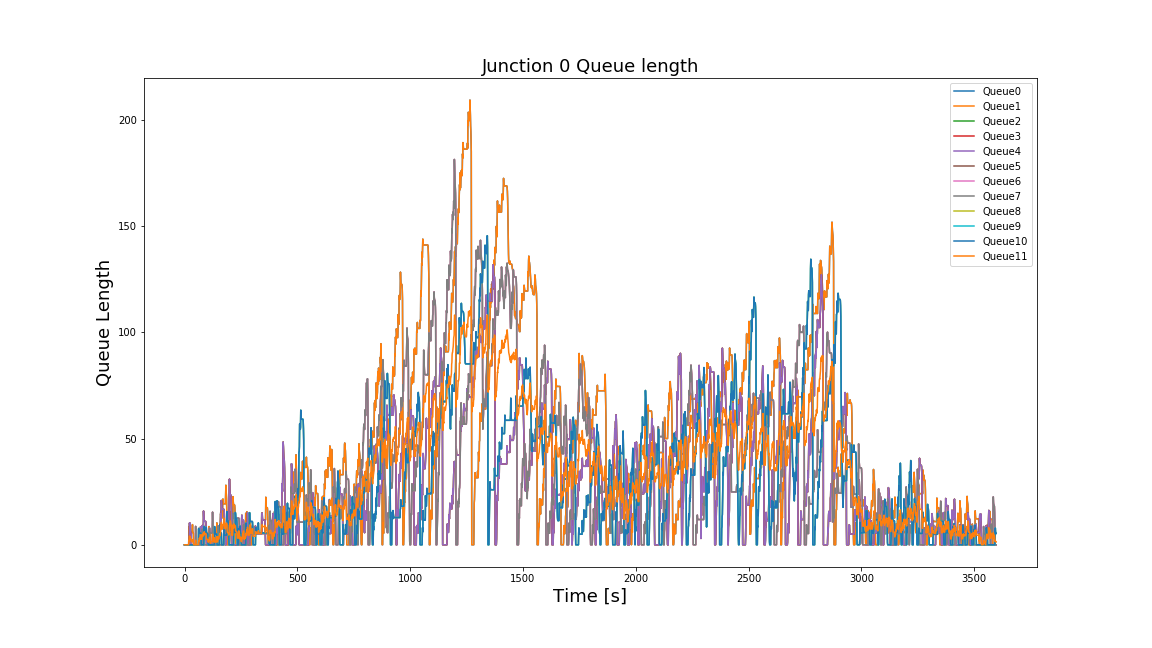

Values plotted in this chart, from the file beside it:
Time, 0, 1, 2, 3, 4, 5, 6, 7, 8, 9, 10, 11
0, 0.0, 0.0, 0.0, 0.0, 0.0, 0.0, 0.0, 0.0, 0.0, 0.0, 0.0, 0.0
1, 0.0, 0.0, 0.0, 0.0, 0.0, 0.0, 0.0, 0.0, 0.0, 0.0, 0.0, 0.0
2, 0.0, 0.0, 0.0, 0.0, 0.0, 0.0, 0.0, 0.0, 0.0, 0.0, 0.0, 0.0
3, 0.0, 0.0, 0.0, 0.0, 0.0, 0.0, 0.0, 0.0, 0.0, 0.0, 0.0, 0.0
4, 0.0, 0.0, 0.0, 0.0, 0.0, 0.0, 0.0, 0.0, 0.0, 0.0, 0.0, 0.0
5, 0.0, 0.0, 0.0, 0.0, 0.0, 0.0, 0.0, 0.0, 0.0, 0.0, 0.0, 0.0
6, 0.0, 0.0, 0.0, 0.0, 0.0, 0.0, 0.0, 0.0, 0.0, 0.0, 0.0, 0.0
7, 0.0, 0.0, 0.0, 0.0, 0.0, 0.0, 0.0, 0.0, 0.0, 0.0, 0.0, 0.0
8, 0.0, 0.0, 0.0, 0.0, 0.0, 0.0, 0.0, 0.0, 0.0, 0.0, 0.0, 0.0
9, 0.0, 0.0, 0.0, 0.0, 0.0, 0.0, 0.0, 0.0, 0.0, 0.0, 0.0, 0.0
10, 0.0, 0.0, 0.0, 0.0, 0.0, 0.0, 0.0, 0.0, 0.0, 0.0, 0.0, 0.0
11, 0.0, 0.0, 0.0, 0.0, 0.0, 0.0, 0.0, 0.0, 0.0, 0.0, 0.0, 0.0
12, 0.0, 0.0, 0.0, 0.0, 0.0, 0.0, 0.0, 0.0, 0.0, 0.0, 0.0, 0.0
13, 0.0, 0.0, 0.0, 0.0, 0.0, 0.0, 0.0, 0.0, 0.0, 0.0, 0.0, 0.0
14, 0.0, 0.0, 0.0, 0.0, 0.0, 0.0, 0.0, 0.0, 0.0, 0.0, 0.0, 0.0
15, 0.0, 0.0, 0.0, 0.0, 0.0, 0.0, 0.0, 0.0, 0.0, 0.0, 0.0, 0.0
16, 0.0, 0.0, 0.0, 0.0, 0.0, 0.0, 0.0, 0.0, 0.0, 0.0, 0.0, 0.0
17, 0.0, 0.0, 0.0, 0.0, 0.0, 0.0, 0.0, 0.0, 0.0, 0.0, 0.0, 0.0
18, 0.0, 0.0, 0.0, 0.0, 0.0, 0.0, 0.0, 0.0, 0.0, 0.0, 0.0, 0.0
19, 4.531, 4.531, 0.0, 0.0, 0.0, 0.0, 0.0, 0.0, 0.0, 0.0, 0.0, 1.133
20, 8.586, 8.586, 0.0, 0.0, 0.0, 0.0, 0.0, 0.0, 0.0, 0.0, 0.0, 2.146
21, 6.48, 6.48, 0.0, 0.0, 0.0, 0.0, 0.0, 0.0, 0.0, 0.0, 0.0, 1.62
22, 5.812, 5.812, 10.28, 10.28, 10.28, 0.0, 0.0, 0.0, 0.0, 0.0, 0.0, 4.024
23, 5.696, 5.696, 7.232, 7.232, 7.232, 0.0, 0.0, 0.0, 0.0, 0.0, 0.0, 3.232
24, 5.695, 5.695, 10.15, 10.15, 10.15, 0.0, 0.0, 0.0, 0.0, 0.0, 0.0, 3.96
25, 5.695, 5.695, 8.33, 8.33, 8.33, 0.0, 0.0, 0.0, 0.0, 0.0, 0.0, 3.506
26, 5.695, 5.695, 6.155, 6.155, 6.155, 0.0, 0.0, 0.0, 0.0, 0.0, 0.0, 2.963
27, 5.695, 5.695, 5.737, 5.737, 5.737, 0.0, 0.0, 0.0, 0.0, 0.0, 0.0, 2.858
28, 5.695, 5.695, 5.697, 5.697, 5.697, 0.0, 0.0, 0.0, 0.0, 0.0, 0.0, 2.848
29, 5.695, 5.695, 5.428, 5.428, 5.428, 0.0, 0.0, 0.0, 0.0, 0.0, 0.0, 2.781
30, 5.695, 5.695, 0.4655, 0.4655, 0.4655, 0.0, 0.0, 0.0, 0.0, 0.0, 0.0, 1.54
31, 5.695, 5.695, 0.0, 0.0, 0.0, 0.0, 0.0, 0.0, 0.0, 0.0, 0.0, 1.424
32, 5.695, 5.695, 0.0, 0.0, 0.0, 0.0, 0.0, 0.0, 0.0, 0.0, 0.0, 1.424
33, 5.695, 5.695, 0.0, 0.0, 0.0, 0.0, 0.0, 0.0, 0.0, 0.0, 0.0, 1.424
34, 6.974, 6.974, 0.0, 0.0, 0.0, 0.0, 0.0, 0.0, 0.0, 0.0, 0.0, 1.744
35, 9.493, 9.493, 0.0, 0.0, 0.0, 0.0, 0.0, 0.0, 0.0, 0.0, 0.0, 2.373
36, 6.816, 6.816, 0.0, 0.0, 0.0, 0.0, 0.0, 0.0, 0.0, 0.0, 0.0, 1.704
37, 5.812, 5.812, 0.0, 0.0, 0.0, 0.0, 0.0, 0.0, 0.0, 0.0, 0.0, 1.453
38, 5.695, 5.695, 0.0, 0.0, 0.0, 0.0, 0.0, 0.0, 0.0, 0.0, 0.0, 1.424
39, 5.433, 5.433, 0.0, 0.0, 0.0, 0.0, 0.0, 0.0, 0.0, 0.0, 0.0, 1.358
40, 0.471, 0.471, 0.0, 0.0, 0.0, 0.0, 0.0, 0.0, 0.0, 0.0, 0.0, 0.1178
41, 0.0, 0.0, 0.0, 0.0, 0.0, 0.0, 0.0, 0.0, 0.0, 0.0, 0.0, 0.0
42, 0.0, 0.0, 0.0, 0.0, 0.0, 0.0, 0.0, 0.0, 0.0, 0.0, 0.0, 0.0
43, 0.0, 0.0, 0.0, 0.0, 0.0, 0.0, 0.0, 0.0, 0.0, 0.0, 0.0, 0.0
44, 0.0, 0.0, 0.0, 0.0, 0.0, 0.0, 0.0, 0.0, 0.0, 0.0, 0.0, 0.0
45, 0.0, 0.0, 0.0, 0.0, 0.0, 0.0, 0.0, 0.0, 0.0, 0.0, 0.0, 0.0
46, 0.0, 0.0, 0.0, 0.0, 0.0, 0.0, 0.0, 0.0, 0.0, 0.0, 0.0, 0.0
47, 0.0, 0.0, 0.0, 0.0, 0.0, 0.0, 0.0, 0.0, 0.0, 0.0, 0.0, 0.0
48, 0.0, 0.0, 0.0, 0.0, 0.0, 0.0, 0.0, 0.0, 0.0, 0.0, 0.0, 0.0
49, 0.0, 0.0, 0.0, 0.0, 0.0, 8.662, 8.662, 8.662, 0.0, 0.0, 0.0, 2.165
50, 0.0, 0.0, 0.0, 0.0, 0.0, 2.261, 2.261, 2.261, 0.0, 0.0, 0.0, 0.5652
51, 0.0, 0.0, 0.0, 0.0, 0.0, 0.0, 0.0, 0.0, 0.0, 0.0, 0.0, 0.0
52, 0.0, 0.0, 0.0, 0.0, 0.0, 0.0, 0.0, 0.0, 0.0, 0.0, 0.0, 0.0
53, 0.0, 0.0, 0.0, 0.0, 0.0, 0.0, 0.0, 0.0, 0.0, 0.0, 0.0, 0.0
54, 0.0, 0.0, 0.0, 0.0, 0.0, 0.0, 0.0, 0.0, 0.0, 0.0, 0.0, 0.0
55, 0.0, 0.0, 0.0, 0.0, 0.0, 0.0, 0.0, 0.0, 0.0, 0.0, 0.0, 0.0
56, 0.0, 0.0, 0.0, 0.0, 0.0, 0.0, 0.0, 0.0, 0.0, 0.0, 0.0, 0.0
57, 0.0, 0.0, 0.0, 0.0, 0.0, 0.0, 0.0, 0.0, 0.0, 0.0, 0.0, 0.0
58, 0.0, 0.0, 0.0, 0.0, 0.0, 0.0, 0.0, 0.0, 0.0, 0.0, 0.0, 0.0
59, 0.0, 0.0, 0.0, 0.0, 0.0, 0.0, 0.0, 0.0, 0.0, 0.0, 0.0, 0.0
... 3,539 more rows
